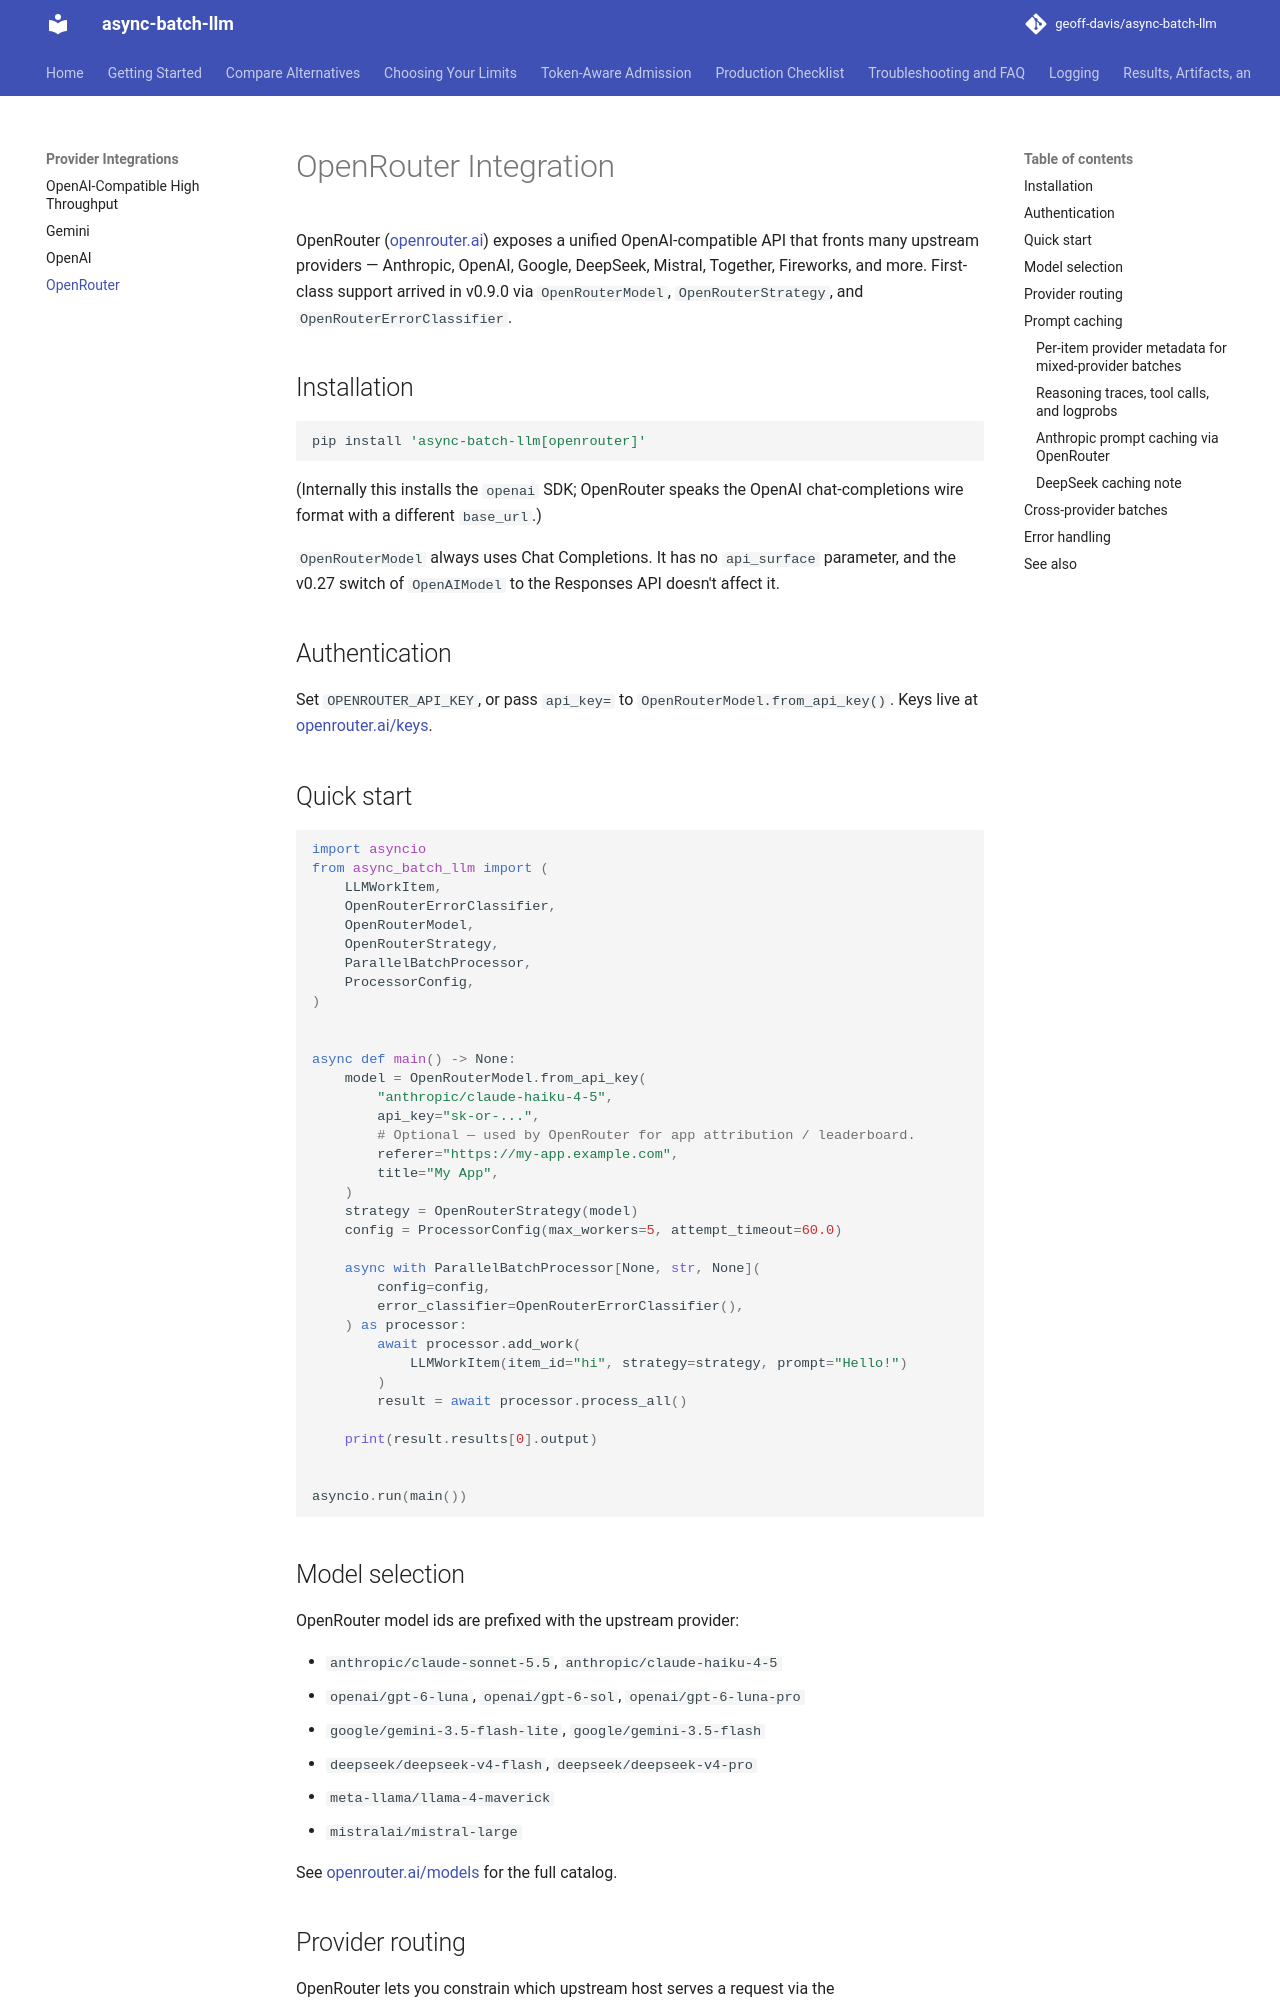

repository: geoff-davis/async-batch-llm · page: OPENROUTER_INTEGRATION/index.html · generator: mkdocs

# OpenRouter Integration

OpenRouter ([openrouter.ai](https://openrouter.ai)) exposes a unified
OpenAI-compatible API that fronts many upstream providers — Anthropic,
OpenAI, Google, DeepSeek, Mistral, Together, Fireworks, and more. First-class
support arrived in v0.9.0 via `OpenRouterModel`, `OpenRouterStrategy`, and
`OpenRouterErrorClassifier`.

## Installation

```bash
pip install 'async-batch-llm[openrouter]'
```

(Internally this installs the `openai` SDK; OpenRouter speaks the OpenAI
chat-completions wire format with a different `base_url`.)

`OpenRouterModel` always uses Chat Completions. It has no `api_surface`
parameter, and the v0.27 switch of `OpenAIModel` to the Responses API doesn't
affect it.

## Authentication

Set `OPENROUTER_API_KEY`, or pass `api_key=` to
`OpenRouterModel.from_api_key()`. Keys live at
[openrouter.ai/keys](https://openrouter.ai/keys).

## Quick start

```python
import asyncio
from async_batch_llm import (
    LLMWorkItem,
    OpenRouterErrorClassifier,
    OpenRouterModel,
    OpenRouterStrategy,
    ParallelBatchProcessor,
    ProcessorConfig,
)


async def main() -> None:
    model = OpenRouterModel.from_api_key(
        "anthropic/claude-haiku-4-5",
        api_key="sk-or-...",
        # Optional — used by OpenRouter for app attribution / leaderboard.
        referer="https://my-app.example.com",
        title="My App",
    )
    strategy = OpenRouterStrategy(model)
    config = ProcessorConfig(max_workers=5, attempt_timeout=60.0)

    async with ParallelBatchProcessor[None, str, None](
        config=config,
        error_classifier=OpenRouterErrorClassifier(),
    ) as processor:
        await processor.add_work(
            LLMWorkItem(item_id="hi", strategy=strategy, prompt="Hello!")
        )
        result = await processor.process_all()

    print(result.results[0].output)


asyncio.run(main())
```

## Model selection

OpenRouter model ids are prefixed with the upstream provider:

- `anthropic/claude-sonnet-5.5`, `anthropic/claude-haiku-4-5`
- `openai/gpt-6-luna`, `openai/gpt-6-sol`, `openai/gpt-6-luna-pro`
- `google/gemini-3.5-flash-lite`, `google/gemini-3.5-flash`
- `deepseek/deepseek-v4-flash`, `deepseek/deepseek-v4-pro`
- `meta-llama/llama-4-maverick`
- `mistralai/mistral-large`

See [openrouter.ai/models](https://openrouter.ai/models) for the full
catalog.

## Provider routing

OpenRouter lets you constrain which upstream host serves a request via the
`extra_body["provider"]` configuration. Forward it through `OpenRouterModel`:

```python
model = OpenRouterModel.from_api_key(
    "deepseek/deepseek-v4-flash",
    api_key="sk-or-...",
    extra_body={
        "provider": {
            # Try Fireworks first, then Together; fall back to others.
            "order": ["Fireworks", "Together"],
            # Or whitelist:
            # "allow_fallbacks": False,
            # "data_collection": "deny",
        }
    },
)
```

Full reference:
[openrouter.ai/docs/features/provider-routing](https://openrouter.ai/docs/features/provider-routing).
